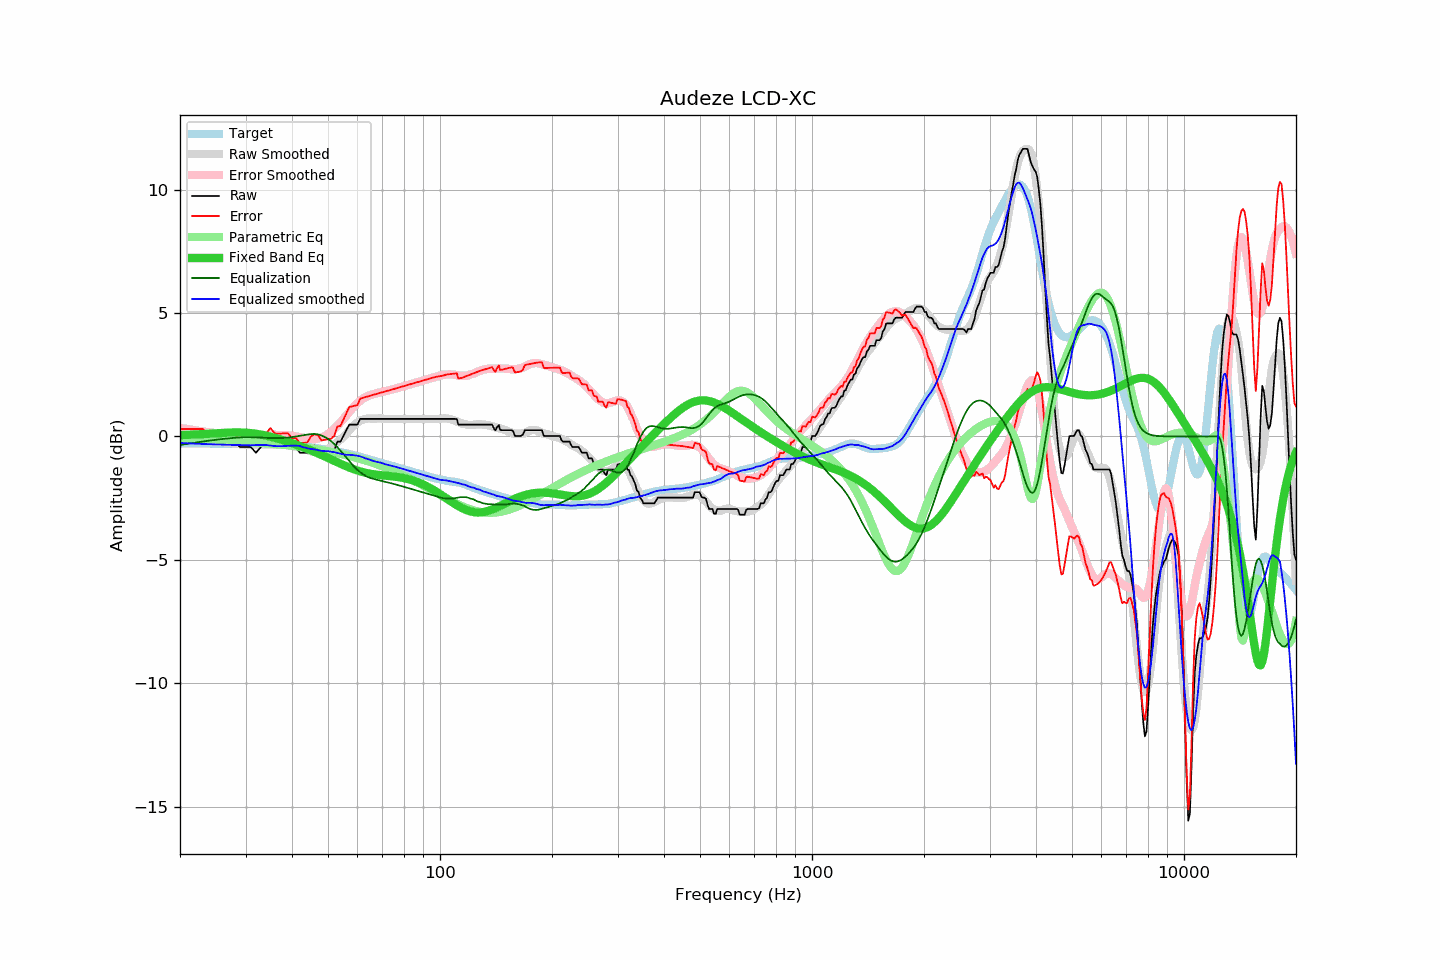

Source data for this figure (header and first rows):
frequency, raw, error, smoothed, error_smoothed, equalization, parametric_eq, equalized_raw, equalized_smoothed, target
20, 0.02, 0.30, 0.08, 0.35, -0.35, 0.05, -0.32, -0.26, -0.27
21, 0.02, 0.30, 0.02, 0.29, -0.29, 0.07, -0.27, -0.28, -0.28
22, 0.02, 0.30, -0.04, 0.25, -0.25, 0.08, -0.22, -0.29, -0.28
23, 0.02, 0.31, -0.10, 0.20, -0.20, 0.10, -0.18, -0.30, -0.28
24, -0.21, 0.08, -0.15, 0.17, -0.17, 0.11, -0.37, -0.31, -0.29
25, -0.21, 0.08, -0.19, 0.13, -0.13, 0.13, -0.34, -0.32, -0.29
26, -0.21, 0.09, -0.23, 0.10, -0.10, 0.15, -0.31, -0.33, -0.29
27, -0.21, 0.09, -0.26, 0.08, -0.08, 0.16, -0.28, -0.34, -0.30
28, -0.21, 0.09, -0.29, 0.05, -0.05, 0.16, -0.26, -0.34, -0.30
29, -0.43, -0.13, -0.31, 0.04, -0.04, 0.16, -0.47, -0.35, -0.30
30, -0.43, -0.12, -0.33, 0.03, -0.03, 0.15, -0.45, -0.35, -0.30
31, -0.43, -0.12, -0.33, 0.03, -0.03, 0.14, -0.46, -0.36, -0.31
32, -0.66, -0.35, -0.31, 0.04, -0.04, 0.11, -0.69, -0.35, -0.31
33, -0.43, -0.12, -0.30, 0.05, -0.05, 0.08, -0.47, -0.34, -0.31
34, -0.21, 0.11, -0.29, 0.06, -0.06, 0.04, -0.26, -0.34, -0.31
35, 0.02, 0.34, -0.30, 0.06, -0.06, -0.00, -0.04, -0.37, -0.32
36, -0.20, 0.12, -0.32, 0.06, -0.06, -0.05, -0.26, -0.39, -0.32
37, -0.21, 0.12, -0.34, 0.06, -0.06, -0.10, -0.27, -0.40, -0.32
38, -0.21, 0.12, -0.33, 0.06, -0.06, -0.16, -0.26, -0.39, -0.33
39, -0.21, 0.13, -0.33, 0.05, -0.05, -0.21, -0.25, -0.37, -0.34
40, -0.43, -0.08, -0.34, 0.03, -0.03, -0.27, -0.45, -0.37, -0.35
41, -0.43, -0.06, -0.37, 0.00, -0.00, -0.33, -0.43, -0.37, -0.36
42, -0.66, -0.28, -0.41, -0.03, 0.03, -0.39, -0.63, -0.38, -0.38
43, -0.66, -0.26, -0.49, -0.05, 0.05, -0.44, -0.60, -0.44, -0.40
44, -0.66, -0.24, -0.55, -0.08, 0.08, -0.50, -0.58, -0.48, -0.42
45, -0.43, 0.01, -0.60, -0.10, 0.10, -0.56, -0.33, -0.51, -0.44
46, -0.37, 0.09, -0.62, -0.10, 0.10, -0.62, -0.27, -0.52, -0.46
47, -0.43, 0.05, -0.64, -0.09, 0.09, -0.69, -0.34, -0.55, -0.48
48, -0.66, -0.16, -0.62, -0.04, 0.04, -0.75, -0.61, -0.58, -0.50
49, -0.66, -0.14, -0.57, 0.02, -0.02, -0.81, -0.68, -0.59, -0.52
50, -0.66, -0.11, -0.49, 0.10, -0.10, -0.87, -0.76, -0.59, -0.54
51, -0.66, -0.09, -0.42, 0.20, -0.20, -0.93, -0.85, -0.62, -0.57
52, -0.56, 0.03, -0.32, 0.31, -0.31, -0.99, -0.87, -0.63, -0.59
53, -0.21, 0.41, -0.23, 0.44, -0.44, -1.05, -0.65, -0.67, -0.61
54, -0.21, 0.43, -0.12, 0.57, -0.57, -1.10, -0.78, -0.70, -0.64
55, 0.02, 0.68, -0.02, 0.71, -0.71, -1.16, -0.69, -0.73, -0.66
56, 0.25, 0.94, 0.11, 0.85, -0.85, -1.21, -0.60, -0.74, -0.68
57, 0.48, 1.19, 0.25, 0.99, -0.99, -1.26, -0.51, -0.74, -0.71
58, 0.48, 1.22, 0.38, 1.13, -1.13, -1.30, -0.64, -0.75, -0.74
59, 0.48, 1.25, 0.48, 1.25, -1.25, -1.34, -0.76, -0.76, -0.76
60, 0.48, 1.27, 0.57, 1.35, -1.35, -1.38, -0.87, -0.78, -0.79
61, 0.71, 1.53, 0.64, 1.45, -1.45, -1.41, -0.73, -0.81, -0.82
62, 0.71, 1.57, 0.68, 1.53, -1.53, -1.44, -0.81, -0.84, -0.85
63, 0.71, 1.60, 0.71, 1.59, -1.59, -1.47, -0.88, -0.89, -0.88
64, 0.71, 1.63, 0.73, 1.64, -1.64, -1.49, -0.93, -0.91, -0.91
65, 0.71, 1.66, 0.73, 1.68, -1.68, -1.51, -0.97, -0.95, -0.94
66, 0.71, 1.69, 0.73, 1.71, -1.71, -1.53, -1.00, -0.99, -0.97
67, 0.71, 1.71, 0.72, 1.74, -1.74, -1.54, -1.03, -1.01, -1.00
68, 0.71, 1.74, 0.73, 1.76, -1.76, -1.55, -1.05, -1.03, -1.03
69, 0.71, 1.77, 0.73, 1.79, -1.79, -1.56, -1.07, -1.05, -1.05
70, 0.71, 1.79, 0.73, 1.81, -1.81, -1.57, -1.10, -1.08, -1.08
71, 0.71, 1.82, 0.71, 1.83, -1.83, -1.58, -1.12, -1.12, -1.10
72, 0.71, 1.84, 0.71, 1.85, -1.85, -1.59, -1.14, -1.14, -1.13
73, 0.71, 1.87, 0.71, 1.87, -1.87, -1.60, -1.16, -1.16, -1.16
74, 0.71, 1.89, 0.71, 1.90, -1.90, -1.61, -1.18, -1.18, -1.18
75, 0.71, 1.92, 0.71, 1.92, -1.92, -1.62, -1.21, -1.21, -1.21
76, 0.71, 1.94, 0.71, 1.94, -1.94, -1.63, -1.23, -1.23, -1.23
77, 0.71, 1.97, 0.71, 1.97, -1.97, -1.64, -1.25, -1.25, -1.26
78, 0.71, 1.99, 0.71, 1.99, -1.99, -1.66, -1.28, -1.28, -1.28
79, 0.71, 2.02, 0.71, 2.01, -2.01, -1.67, -1.30, -1.30, -1.30
... 553 more rows
